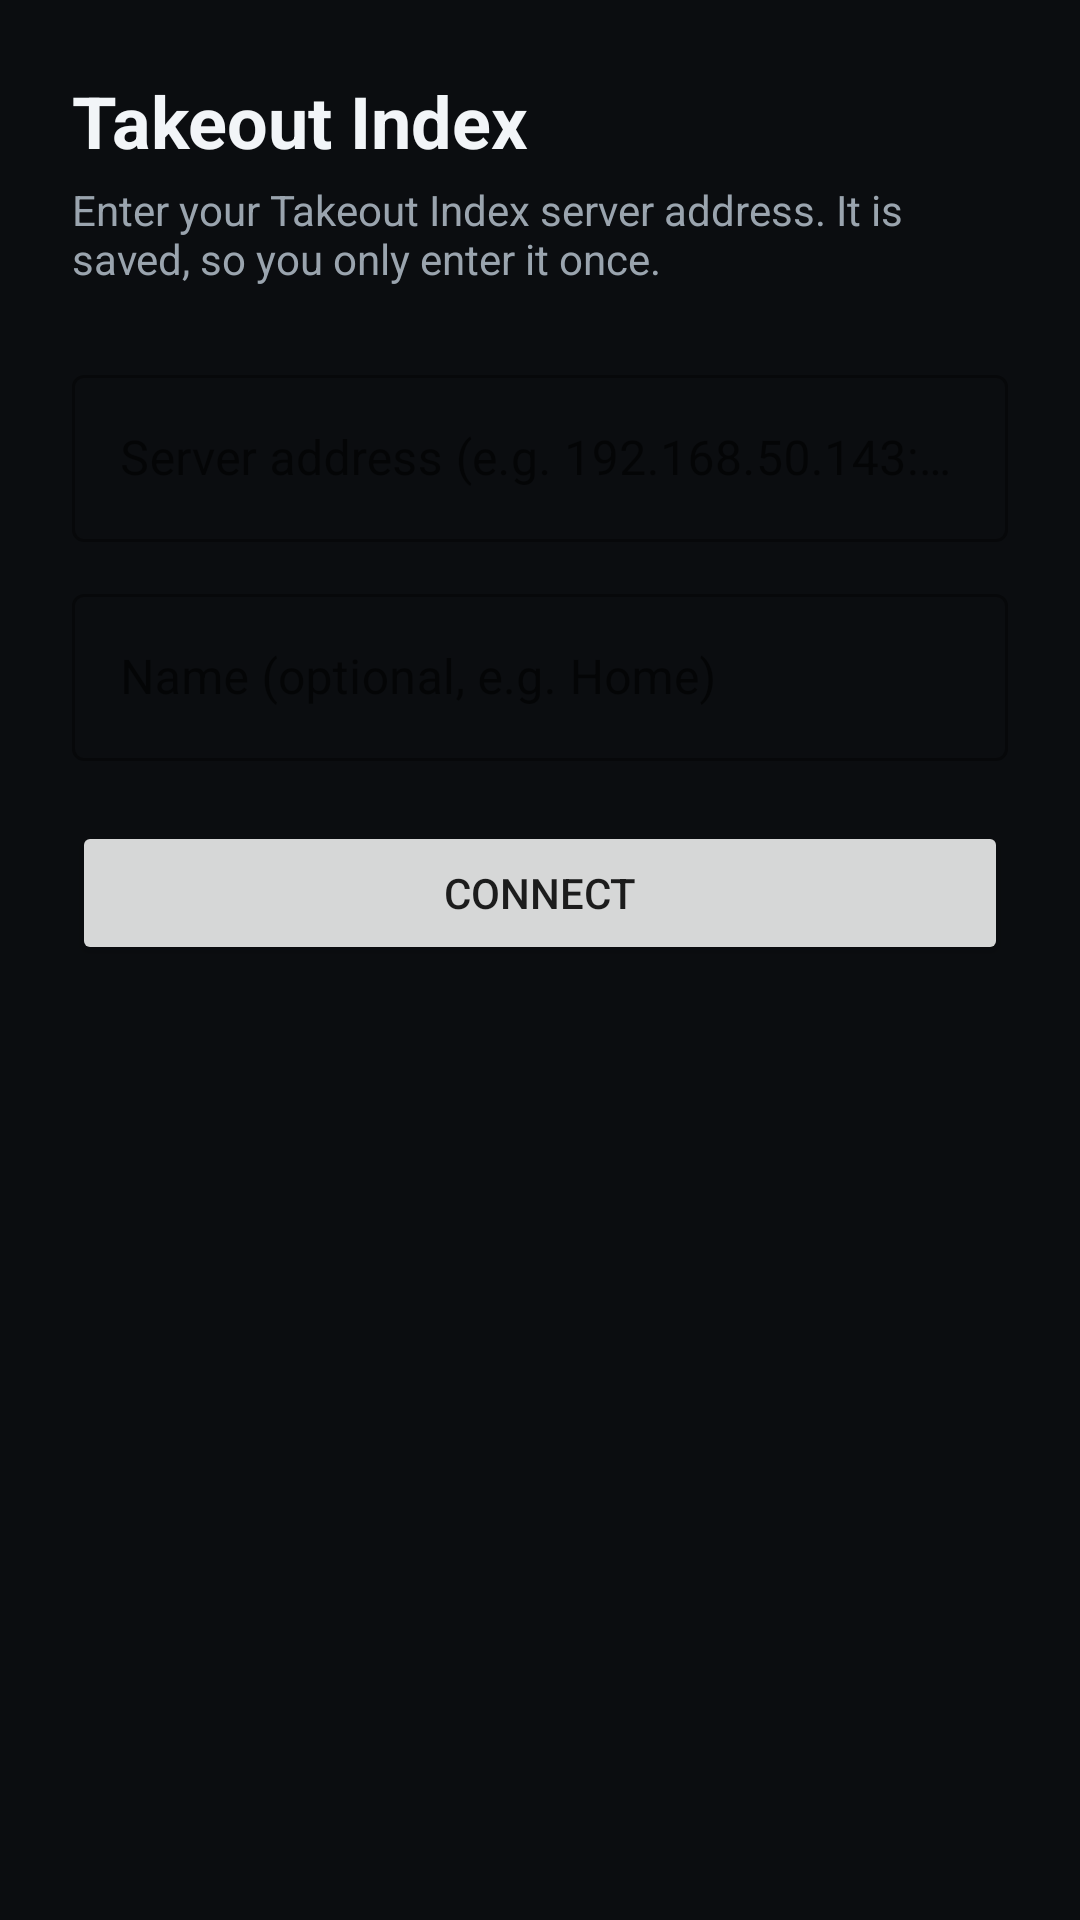

Reconstruct the res/layout file that produces this screen, plus the resources it refers to.
<!-- AndroidManifest.xml: application theme Theme.TakeoutIndex -->
<!-- res/layout/activity_server.xml -->
<?xml version="1.0" encoding="utf-8"?>
<ScrollView xmlns:android="http://schemas.android.com/apk/res/android"
    android:layout_width="match_parent"
    android:layout_height="match_parent"
    android:fitsSystemWindows="true"
    android:background="#0B0D10">

    <LinearLayout
        android:layout_width="match_parent"
        android:layout_height="wrap_content"
        android:orientation="vertical"
        android:padding="24dp">

        <TextView
            android:layout_width="wrap_content"
            android:layout_height="wrap_content"
            android:text="@string/app_name"
            android:textColor="#F2F5F8"
            android:textSize="24sp"
            android:textStyle="bold"
            android:layout_marginBottom="4dp" />

        <TextView
            android:layout_width="wrap_content"
            android:layout_height="wrap_content"
            android:text="@string/server_prompt"
            android:textColor="#9AA4AE"
            android:textSize="14sp"
            android:layout_marginBottom="24dp" />

        <com.google.android.material.textfield.TextInputLayout
            android:layout_width="match_parent"
            android:layout_height="wrap_content"
            android:hint="@string/server_address_hint"
            style="@style/Widget.MaterialComponents.TextInputLayout.OutlinedBox">

            <com.google.android.material.textfield.TextInputEditText
                android:id="@+id/urlInput"
                android:layout_width="match_parent"
                android:layout_height="wrap_content"
                android:inputType="textUri"
                android:imeOptions="actionNext" />
        </com.google.android.material.textfield.TextInputLayout>

        <com.google.android.material.textfield.TextInputLayout
            android:layout_width="match_parent"
            android:layout_height="wrap_content"
            android:hint="@string/server_label_hint"
            android:layout_marginTop="12dp"
            style="@style/Widget.MaterialComponents.TextInputLayout.OutlinedBox">

            <com.google.android.material.textfield.TextInputEditText
                android:id="@+id/labelInput"
                android:layout_width="match_parent"
                android:layout_height="wrap_content"
                android:inputType="text"
                android:imeOptions="actionDone" />
        </com.google.android.material.textfield.TextInputLayout>

        <Button
            android:id="@+id/connectBtn"
            android:layout_width="match_parent"
            android:layout_height="wrap_content"
            android:text="@string/connect"
            android:layout_marginTop="20dp" />

        <TextView
            android:id="@+id/savedLabel"
            android:layout_width="wrap_content"
            android:layout_height="wrap_content"
            android:text="@string/saved_servers"
            android:textColor="#9AA4AE"
            android:textSize="12sp"
            android:textAllCaps="true"
            android:letterSpacing="0.08"
            android:layout_marginTop="32dp"
            android:layout_marginBottom="8dp"
            android:visibility="gone" />

        <ListView
            android:id="@+id/savedList"
            android:layout_width="match_parent"
            android:layout_height="wrap_content"
            android:divider="#20FFFFFF"
            android:dividerHeight="1dp" />

    </LinearLayout>
</ScrollView>
<!-- resources referenced by this layout -->
<resources>
  <string name="app_name">Takeout Index</string>
  <string name="connect">Connect</string>
  <string name="saved_servers">Saved servers</string>
  <string name="server_address_hint">Server address (e.g. 192.168.50.143:5150)</string>
  <string name="server_label_hint">Name (optional, e.g. Home)</string>
  <string name="server_prompt">Enter your Takeout Index server address. It is saved, so you only enter it once.</string>
  <style name="Theme.TakeoutIndex" parent="Theme.MaterialComponents.DayNight.NoActionBar">
          <item name="colorPrimary">#3D9BE8</item>
          <item name="colorPrimaryVariant">#2C7CC0</item>
          <item name="colorOnPrimary">#0B0D10</item>
          <item name="android:statusBarColor">#0B0D10</item>
          <item name="android:navigationBarColor">#0B0D10</item>
          <item name="android:windowBackground">#0B0D10</item>
      </style>
</resources>
